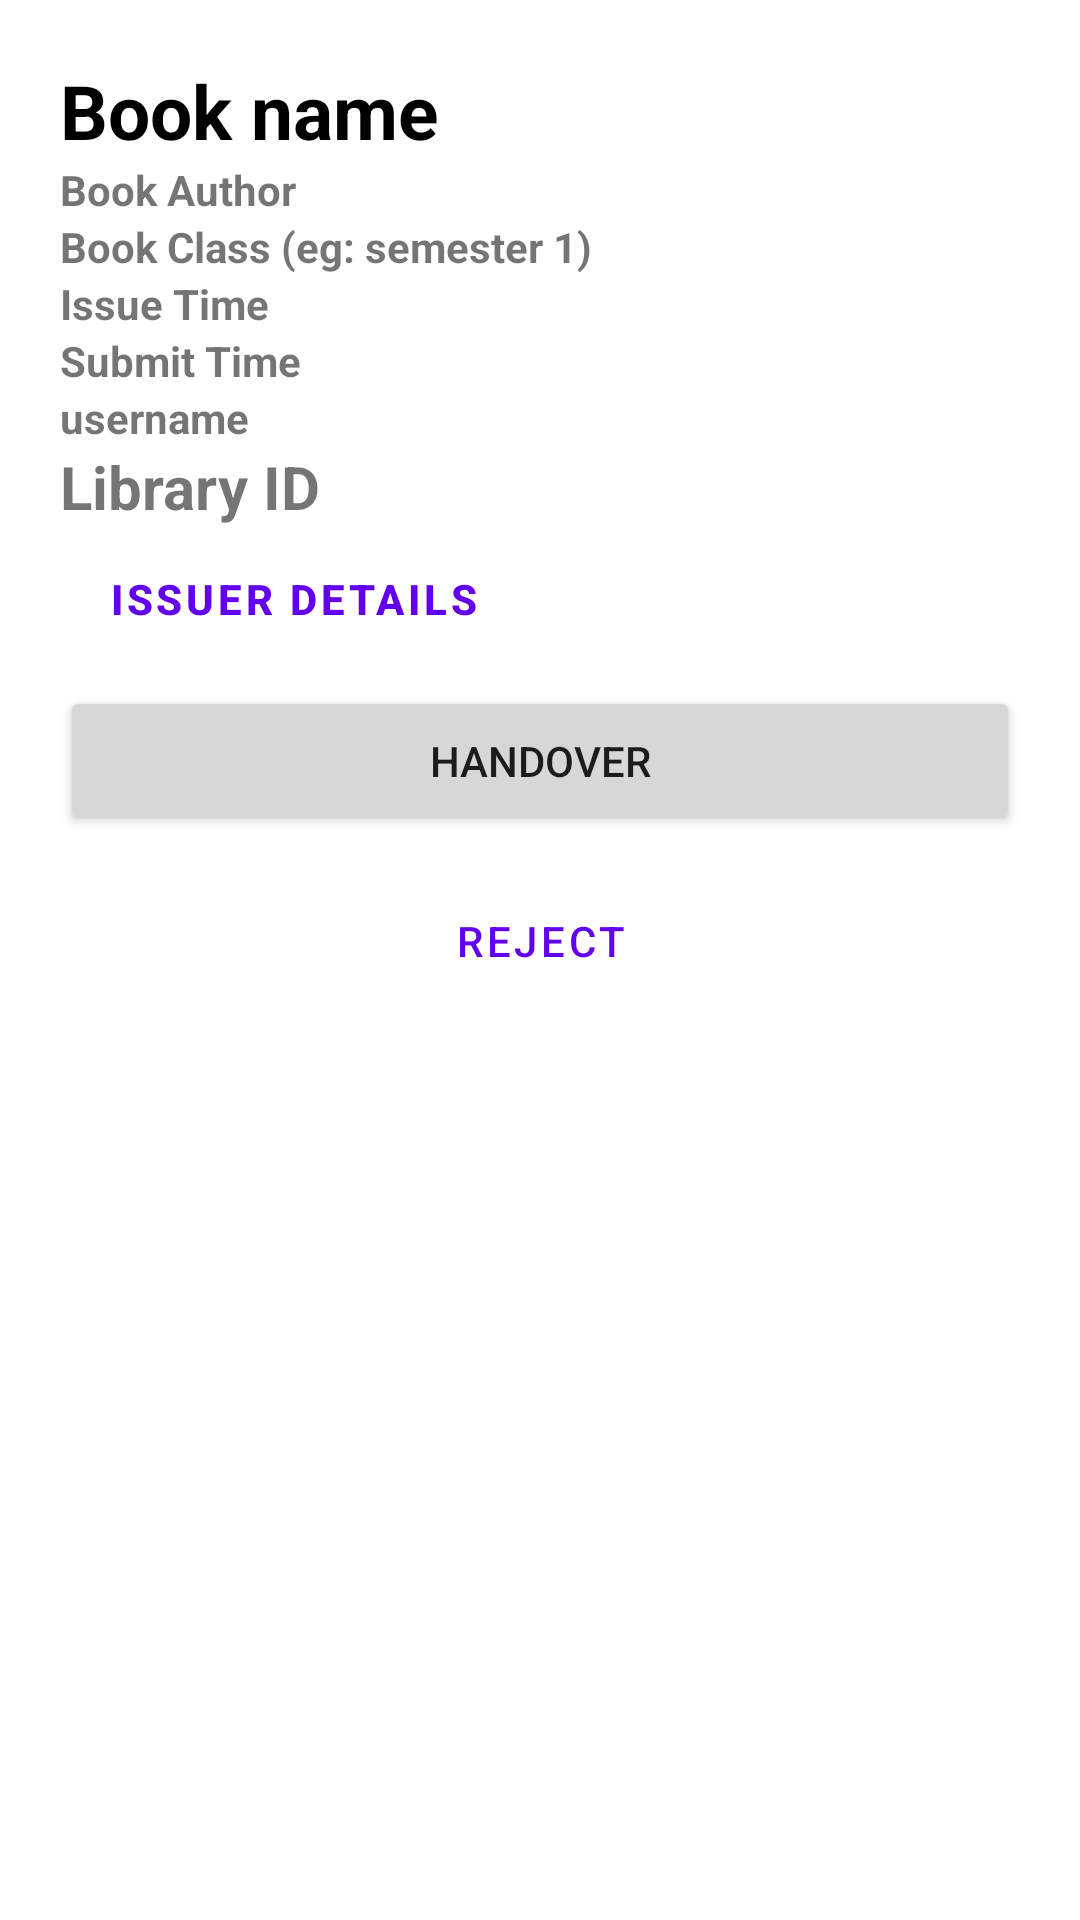

This screen was rendered from an Android layout file. Write that file and the resources it references.
<!-- AndroidManifest.xml: application theme Theme.Libo -->
<!-- res/layout/sheet_issue_accept.xml -->
<?xml version="1.0" encoding="utf-8"?>
<FrameLayout xmlns:android="http://schemas.android.com/apk/res/android"
    xmlns:tools="http://schemas.android.com/tools"
    android:layout_width="match_parent"
    android:layout_height="match_parent"
    tools:context=".sheet.IssueAcceptSheet">

    <LinearLayout
        android:layout_width="match_parent"
        android:layout_height="wrap_content"
        android:orientation="vertical"
        android:layout_margin="20dp">

        <TextView
            android:id="@+id/book_name"
            android:layout_width="wrap_content"
            android:layout_height="wrap_content"
            android:textColor="@color/black"
            android:text="@string/book_name"
            android:textSize="25sp"
            android:textStyle="bold"/>

        <TextView
            android:id="@+id/book_author"
            android:layout_width="wrap_content"
            android:layout_height="wrap_content"
            android:text="@string/book_author"
            android:textStyle="bold"/>

        <TextView
            android:id="@+id/book_class"
            android:layout_width="wrap_content"
            android:layout_height="wrap_content"
            android:text="@string/book_class"
            android:textStyle="bold"/>

        <TextView
            android:id="@+id/issue_time"
            android:layout_width="wrap_content"
            android:layout_height="wrap_content"
            android:text="@string/issue_time"
            android:textStyle="bold"/>

        <TextView
            android:id="@+id/submit_time"
            android:layout_width="wrap_content"
            android:layout_height="wrap_content"
            android:text="@string/submit_time"
            android:textStyle="bold"/>

        <TextView
            android:id="@+id/username"
            android:layout_width="wrap_content"
            android:layout_height="wrap_content"
            android:text="@string/username"
            android:textStyle="bold"/>

        <TextView
            android:id="@+id/library_id"
            android:layout_width="wrap_content"
            android:layout_height="wrap_content"
            android:text="@string/libraryId"
            android:textSize="20sp"
            android:textStyle="bold"/>

        <Button
            android:id="@+id/user_details"
            android:layout_width="wrap_content"
            android:layout_height="wrap_content"
            android:text="@string/issuer_details"
            style="@style/Widget.MaterialComponents.Button.OutlinedButton"
            android:textStyle="bold"/>

        <Button
            android:id="@+id/handover"
            android:layout_width="match_parent"
            android:layout_height="50dp"
            android:text="@string/handover"
            android:paddingHorizontal="10dp"
            android:layout_marginVertical="5dp" />

        <Button
            android:id="@+id/reject"
            android:layout_width="match_parent"
            android:layout_height="50dp"
            android:text="@string/reject"
            android:paddingHorizontal="10dp"
            style="@style/Widget.MaterialComponents.Button.OutlinedButton"
            android:layout_marginVertical="5dp" />

    </LinearLayout>

</FrameLayout>
<!-- resources referenced by this layout -->
<resources>
  <string name="book_author">Book Author</string>
  <string name="book_class">Book Class (eg: semester 1)</string>
  <string name="book_name">Book name</string>
  <string name="handover">handover</string>
  <string name="issue_time">Issue Time</string>
  <string name="issuer_details">issuer details</string>
  <string name="libraryId">Library ID</string>
  <string name="reject">Reject</string>
  <string name="submit_time">Submit Time</string>
  <string name="username">username</string>
  <style name="Theme.Libo" parent="Theme.MaterialComponents.DayNight.NoActionBar">
          
          <item name="colorPrimary">@color/purple_500</item>
          <item name="colorPrimaryVariant">@color/purple_700</item>
          <item name="colorOnPrimary">@color/white</item>
          
          <item name="colorSecondary">@color/teal_200</item>
          <item name="colorSecondaryVariant">@color/teal_700</item>
          <item name="colorOnSecondary">@color/black</item>
          
          <item name="android:statusBarColor" tools:targetApi="l">?attr/colorPrimaryVariant</item>
          
      </style>
  <!-- not gathered from this repository: default colours our renderer supplied (Android Studio template values) -->
  <color name="purple_500">#FF6200EE</color>
  <color name="purple_700">#FF3700B3</color>
  <color name="teal_200">#FF03DAC5</color>
  <color name="teal_700">#FF018786</color>
  <color name="black">#FF000000</color>
  <color name="white">#FFFFFFFF</color>
</resources>
